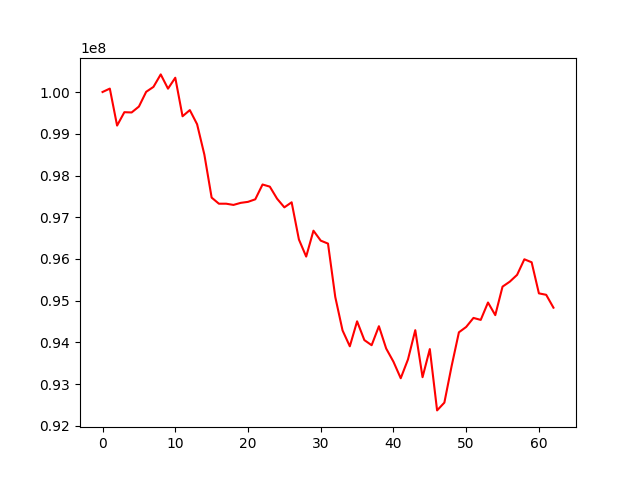

Values plotted in this chart, from the file beside it:
account_value, date, daily_return
100000000, 2017-07-03, 
100081583, 2017-07-05, 0.0008158
99195938, 2017-07-06, -0.008849
99516258, 2017-07-07, 0.003229
99509951, 2017-07-10, -6.337411202383958e-05
99651225, 2017-07-11, 0.00142
100004586, 2017-07-12, 0.003546
100122423, 2017-07-13, 0.001178
100421594, 2017-07-14, 0.002988
100079904, 2017-07-17, -0.003403
100341747, 2017-07-18, 0.002616
99418938, 2017-07-19, -0.009197
99566655, 2017-07-20, 0.001486
99227937, 2017-07-21, -0.003402
98500191, 2017-07-24, -0.007334
97470631, 2017-07-25, -0.01045
97324425, 2017-07-26, -0.0015
97324425, 2017-07-27, 0.0
97295380, 2017-07-28, -0.0002984
97344744, 2017-07-31, 0.0005074
97368802, 2017-08-01, 0.0002471
97429621, 2017-08-02, 0.0006246
97784388, 2017-08-03, 0.003641
97733158, 2017-08-04, -0.0005239
97443752, 2017-08-07, -0.002961
97237165, 2017-08-08, -0.00212
97358166, 2017-08-09, 0.001244
96467399, 2017-08-10, -0.009149
96057994, 2017-08-11, -0.004244
96678236, 2017-08-14, 0.006457
96440196, 2017-08-15, -0.002462
96368798, 2017-08-16, -0.0007403
95089168, 2017-08-17, -0.01328
94289277, 2017-08-18, -0.008412
93908923, 2017-08-21, -0.004034
94507196, 2017-08-22, 0.006371
94057568, 2017-08-23, -0.004758
93934902, 2017-08-24, -0.001304
94389967, 2017-08-25, 0.004844
93855546, 2017-08-28, -0.005662
93539512, 2017-08-29, -0.003367
93143750, 2017-08-30, -0.004231
93596154, 2017-08-31, 0.004857
94295557, 2017-09-01, 0.007473
93169055, 2017-09-05, -0.01195
93842836, 2017-09-06, 0.007232
92373619, 2017-09-07, -0.01566
92559683, 2017-09-08, 0.002014
93437287, 2017-09-11, 0.009481
94244251, 2017-09-12, 0.008636
94372533, 2017-09-13, 0.001361
94588615, 2017-09-14, 0.00229
94541524, 2017-09-15, -0.0004978
94957975, 2017-09-18, 0.004405
94655322, 2017-09-19, -0.003187
95338287, 2017-09-20, 0.007215
95457675, 2017-09-21, 0.001252
95620198, 2017-09-22, 0.001703
95993005, 2017-09-25, 0.003899
95921469, 2017-09-26, -0.0007452
... 3 more rows
